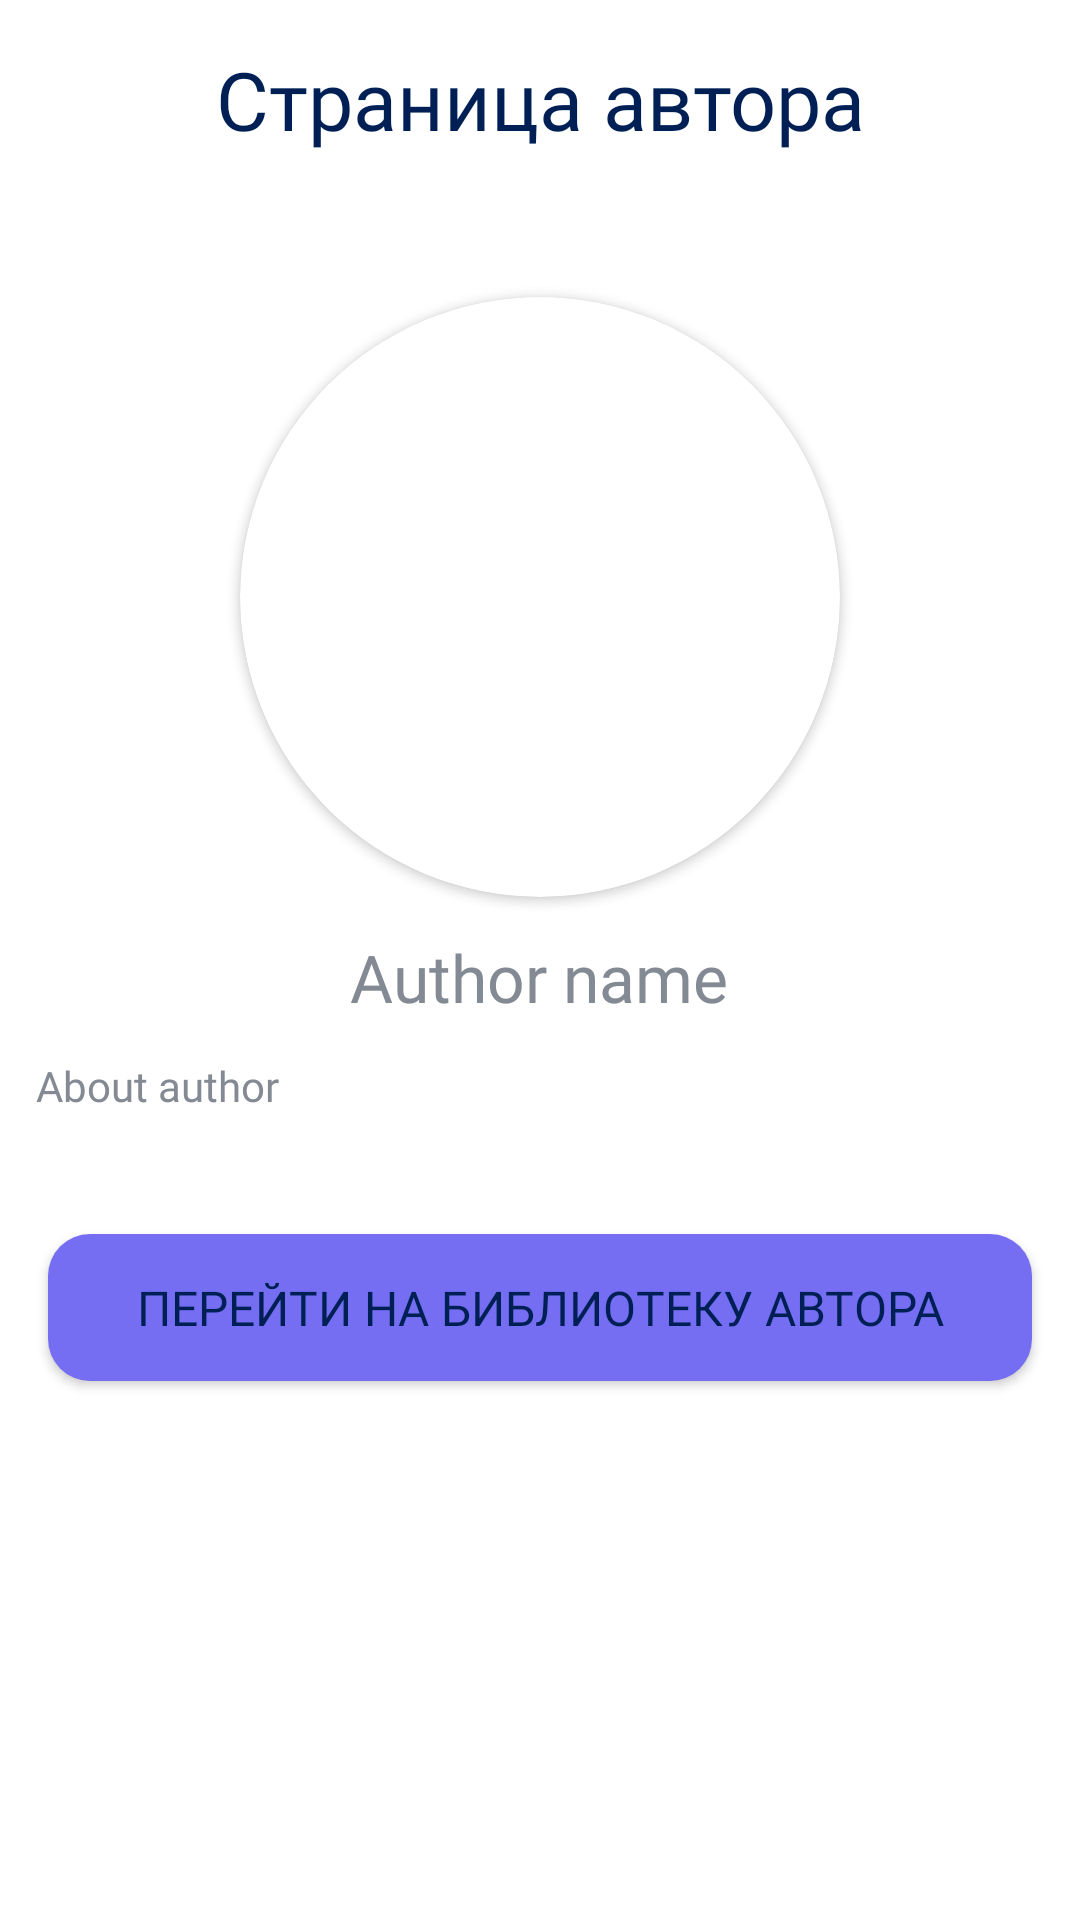

Reconstruct the res/layout file that produces this screen, plus the resources it refers to.
<!-- AndroidManifest.xml: application theme Theme.LibreReaderApp -->
<!-- res/layout/fragment_author_page.xml -->
<?xml version="1.0" encoding="utf-8"?>
<androidx.constraintlayout.widget.ConstraintLayout xmlns:android="http://schemas.android.com/apk/res/android"
    xmlns:app="http://schemas.android.com/apk/res-auto"
    xmlns:tools="http://schemas.android.com/tools"
    android:id="@+id/user_page"
    android:layout_width="match_parent"
    android:layout_height="match_parent"
    tools:context=".fragments.author.AuthorPageFragment">

    <TextView
        android:id="@+id/headerAuthorPage"
        android:layout_width="wrap_content"
        android:layout_height="wrap_content"
        android:layout_marginStart="148dp"
        android:layout_marginTop="15dp"
        android:layout_marginEnd="148dp"
        android:fontFamily="@font/poppins_semibold"
        android:text="Страница автора"
        android:textSize="27sp"
        app:layout_constraintEnd_toEndOf="parent"
        app:layout_constraintHorizontal_bias="0.5"
        app:layout_constraintStart_toStartOf="parent"
        app:layout_constraintTop_toTopOf="parent" />


    <androidx.cardview.widget.CardView
        android:id="@+id/cardView"
        android:layout_width="200dp"
        android:layout_height="200dp"
        android:layout_marginTop="48dp"
        app:cardCornerRadius="100dp"
        app:layout_constraintEnd_toEndOf="parent"
        app:layout_constraintHorizontal_bias="0.5"
        app:layout_constraintStart_toStartOf="parent"
        app:layout_constraintTop_toBottomOf="@+id/headerAuthorPage">

        <ImageView
            android:id="@+id/profilePortrait"
            android:layout_width="match_parent"
            android:layout_height="match_parent"
            android:background="@drawable/rounded_image"
            android:scaleType="centerCrop" />

    </androidx.cardview.widget.CardView>

    <TextView
        android:id="@+id/AuthorName"
        android:layout_width="wrap_content"
        android:layout_height="wrap_content"
        android:layout_marginTop="12dp"
        android:fontFamily="@font/poppins_semibold"
        android:hint="Author name"
        android:textSize="22dp"
        app:layout_constraintEnd_toEndOf="parent"
        app:layout_constraintHorizontal_bias="0.498"
        app:layout_constraintStart_toStartOf="parent"
        app:layout_constraintTop_toBottomOf="@id/cardView" />

    <TextView
        android:id="@+id/aboutMe"
        android:layout_width="0dp"
        android:layout_height="wrap_content"
        android:layout_marginStart="12dp"
        android:layout_marginTop="12dp"
        android:layout_marginEnd="12dp"
        android:fontFamily="@font/poppins"
        android:hint="About author"
        android:textColor="@color/light_hints"
        android:textSize="14dp"
        app:layout_constraintEnd_toEndOf="parent"
        app:layout_constraintStart_toStartOf="parent"
        app:layout_constraintTop_toBottomOf="@+id/AuthorName" />

    <Button
        android:id="@+id/BookLink"
        android:layout_width="0dp"
        android:layout_height="49dp"
        android:layout_marginStart="16dp"
        android:layout_marginTop="40dp"
        android:layout_marginEnd="16dp"
        android:background="@drawable/rounded_button"
        android:fontFamily="@font/poppins_medium"
        android:text="Перейти на библиотеку автора"
        android:textSize="16sp"
        app:layout_constraintEnd_toEndOf="parent"

        app:layout_constraintHorizontal_bias="0.5"
        app:layout_constraintStart_toStartOf="parent"
        app:layout_constraintTop_toBottomOf="@+id/aboutMe" />


</androidx.constraintlayout.widget.ConstraintLayout>
<!-- resources referenced by this layout -->
<resources>
  <color name="light_hints">#848A94</color>
  <!-- drawable rounded_button (drawable) -->
  <?xml version="1.0" encoding="utf-8"?>
  <selector xmlns:android="http://schemas.android.com/apk/res/android">
      <item android:state_pressed="true">
          <shape android:shape="rectangle">
              <solid android:color="#765761"/> 
              <corners android:radius="14sp"/> 
          </shape>
      </item>
      <item>
          <shape android:layout_width="wrap_content" android:shape="rectangle">
              <solid android:color="@color/clickable_element" />
              <corners android:radius="14sp" /> 
          </shape>
      </item>
  </selector>
  <style name="Theme.LibreReaderApp" parent="Base.Theme.LibreReaderApp" />
  <color name="clickable_element">#756EF3</color>
  <style name="Base.Theme.LibreReaderApp" parent="Theme.Material3.DayNight.NoActionBar">
          
          
          <item name="android:windowBackground">@color/white</item>
          <item name="android:textColor">@color/light_text</item>
          <item name="android:textColorHint">@color/light_hints</item>
      </style>
  <color name="white">#FFFFFFFF</color>
  <color name="light_text">#002055</color>
</resources>
